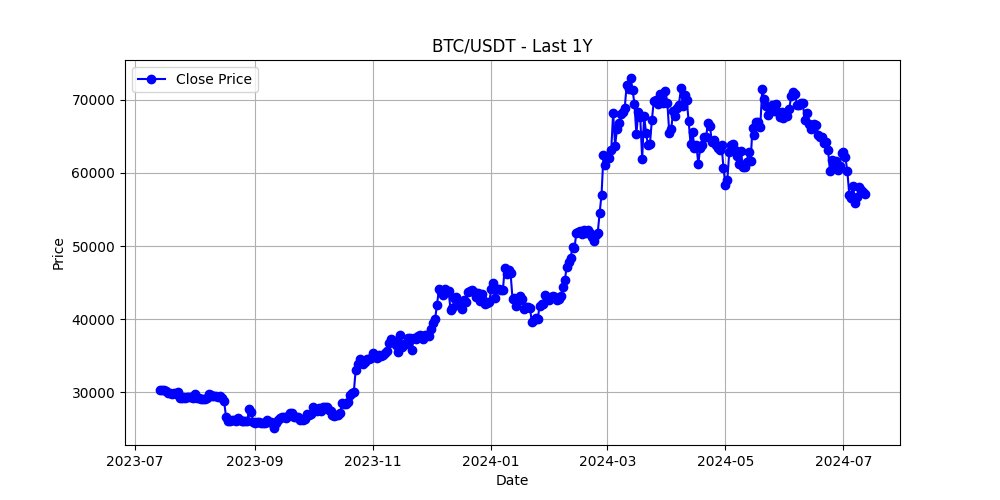

Data behind this chart, as committed beside it:
timestamp, open, high, low, close, volume
2023-07-14, 31454, 31630, 29900, 30312, 60749
2023-07-15, 30312, 30391, 30200, 30290, 14119
2023-07-16, 30290, 30441, 30064, 30232, 15760
2023-07-17, 30232, 30337, 29659, 30138, 30883
2023-07-18, 30138, 30240, 29512, 29859, 30004
2023-07-19, 29859, 30189, 29762, 29909, 25657
2023-07-20, 29909, 30417, 29571, 29800, 37541
2023-07-21, 29800, 30062, 29726, 29902, 23881
2023-07-22, 29902, 29999, 29625, 29794, 14660
2023-07-23, 29794, 30350, 29730, 30084, 18293
2023-07-24, 30084, 30100, 28862, 29176, 39629
2023-07-25, 29176, 29376, 29048, 29229, 21566
2023-07-26, 29229, 29690, 29097, 29352, 33932
2023-07-27, 29352, 29567, 29084, 29223, 22476
2023-07-28, 29223, 29542, 29123, 29314, 23994
2023-07-29, 29314, 29407, 29256, 29353, 10851
2023-07-30, 29353, 29449, 29033, 29281, 15707
2023-07-31, 29281, 29530, 29102, 29232, 22605
2023-08-01, 29232, 29739, 28586, 29706, 44720
2023-08-02, 29706, 30048, 28928, 29186, 48182
2023-08-03, 29186, 29433, 28968, 29194, 26477
2023-08-04, 29194, 29333, 28808, 29114, 23552
2023-08-05, 29114, 29152, 28979, 29072, 11646
2023-08-06, 29072, 29205, 28992, 29088, 13178
2023-08-07, 29088, 29277, 28701, 29211, 30967
2023-08-08, 29211, 30244, 29146, 29770, 45701
2023-08-09, 29770, 30160, 29377, 29582, 38004
2023-08-10, 29582, 29738, 29320, 29456, 23463
2023-08-11, 29456, 29565, 29252, 29426, 20637
2023-08-12, 29426, 29481, 29382, 29430, 8971
2023-08-13, 29430, 29475, 29272, 29304, 11102
2023-08-14, 29304, 29695, 29102, 29431, 31443
2023-08-15, 29431, 29499, 29060, 29200, 27504
2023-08-16, 29200, 29260, 28723, 28731, 32997
2023-08-17, 28731, 28783, 25166, 26623, 100272
2023-08-18, 26623, 26833, 25619, 26054, 69791
2023-08-19, 26054, 26281, 25801, 26100, 26161
2023-08-20, 26100, 26299, 25971, 26190, 19057
2023-08-21, 26190, 26258, 25812, 26127, 30267
2023-08-22, 26127, 26139, 25300, 26056, 34247
2023-08-23, 26056, 26819, 25813, 26433, 44024
2023-08-24, 26433, 26578, 25864, 26180, 30205
2023-08-25, 26180, 26314, 25777, 26060, 27753
2023-08-26, 26060, 26126, 25986, 26017, 10022
2023-08-27, 26017, 26182, 25966, 26102, 12100
2023-08-28, 26102, 26254, 25864, 26120, 22693
2023-08-29, 26120, 28143, 25922, 27716, 74252
2023-08-30, 27716, 27769, 27017, 27300, 35448
2023-08-31, 27300, 27588, 25655, 25941, 51033
2023-09-01, 25941, 26156, 25334, 25805, 41032
2023-09-02, 25805, 25988, 25752, 25870, 16251
2023-09-03, 25870, 26135, 25800, 25971, 17474
2023-09-04, 25971, 26108, 25631, 25826, 21778
2023-09-05, 25826, 25915, 25563, 25792, 21323
2023-09-06, 25792, 26040, 25373, 25760, 27263
2023-09-07, 25760, 26443, 25615, 26255, 27687
2023-09-08, 26255, 26446, 25647, 25910, 29000
2023-09-09, 25910, 25945, 25797, 25902, 10981
2023-09-10, 25902, 26034, 25571, 25842, 18738
2023-09-11, 25842, 25901, 24901, 25163, 41682
... 305 more rows
